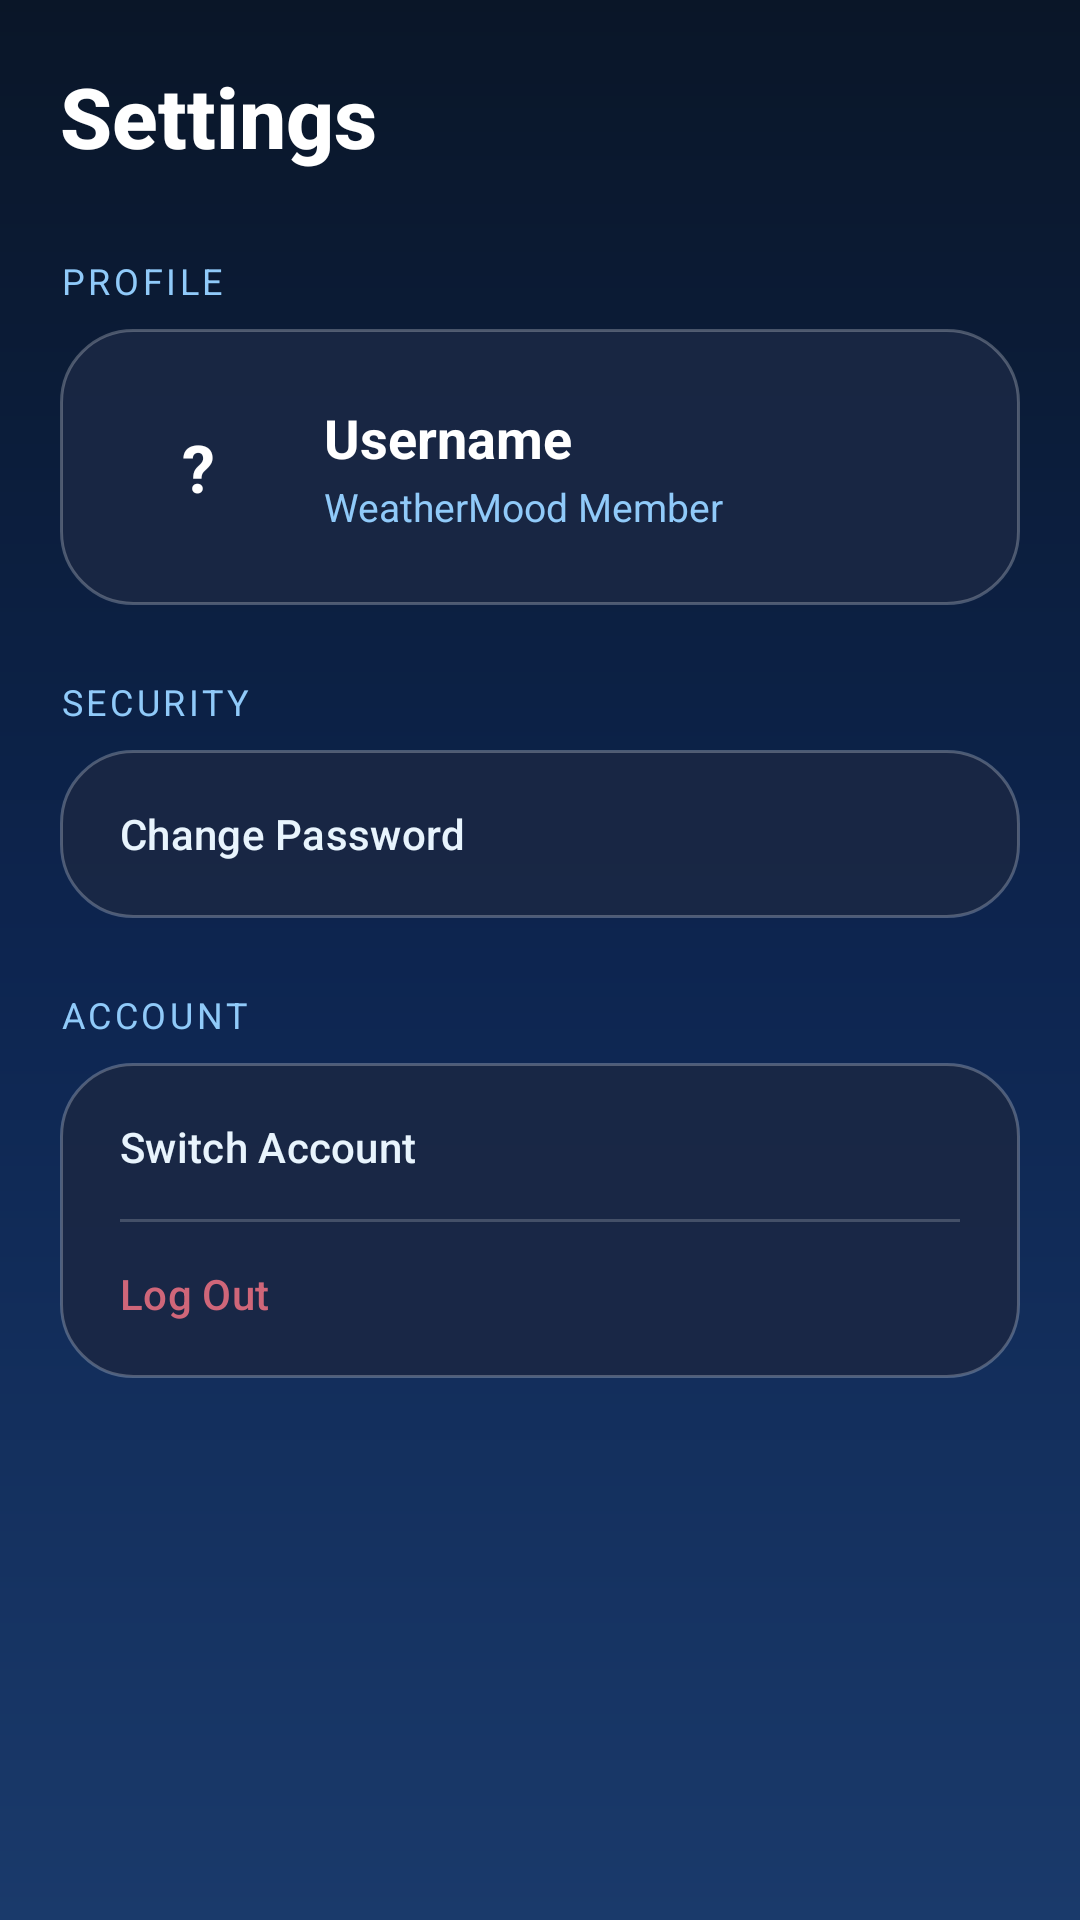

Reconstruct the res/layout file that produces this screen, plus the resources it refers to.
<!-- AndroidManifest.xml: application theme Theme.WeatherMood -->
<!-- res/layout/fragment_settings.xml -->
<?xml version="1.0" encoding="utf-8"?>
<ScrollView xmlns:android="http://schemas.android.com/apk/res/android"
    xmlns:app="http://schemas.android.com/apk/res-auto"
    android:layout_width="match_parent"
    android:layout_height="match_parent"
    android:background="@drawable/bg_sky_gradient"
    android:fillViewport="true">

    <LinearLayout
        android:layout_width="match_parent"
        android:layout_height="wrap_content"
        android:orientation="vertical"
        android:padding="20dp"
        android:paddingTop="28dp"
        android:paddingBottom="40dp">

        <TextView
            android:layout_width="wrap_content"
            android:layout_height="wrap_content"
            android:layout_marginBottom="28dp"
            android:text="Settings"
            android:textColor="@color/white"
            android:textSize="28sp"
            android:textStyle="bold"
            android:fontFamily="sans-serif-medium" />

        
        <TextView
            android:layout_width="wrap_content"
            android:layout_height="wrap_content"
            android:layout_marginBottom="8dp"
            android:text="PROFILE"
            android:textColor="@color/text_secondary_on_dark"
            android:textSize="12sp"
            android:letterSpacing="0.1" />

        <LinearLayout
            android:layout_width="match_parent"
            android:layout_height="wrap_content"
            android:layout_marginBottom="24dp"
            android:background="@drawable/bg_auth_card"
            android:gravity="center_vertical"
            android:orientation="horizontal"
            android:padding="20dp">

            <TextView
                android:id="@+id/avatarText"
                android:layout_width="52dp"
                android:layout_height="52dp"
                android:background="@drawable/bg_avatar_circle"
                android:gravity="center"
                android:textColor="@color/white"
                android:textSize="22sp"
                android:textStyle="bold"
                android:text="?" />

            <LinearLayout
                android:layout_width="0dp"
                android:layout_height="wrap_content"
                android:layout_marginStart="16dp"
                android:layout_weight="1"
                android:orientation="vertical">

                <TextView
                    android:id="@+id/usernameText"
                    android:layout_width="wrap_content"
                    android:layout_height="wrap_content"
                    android:textColor="@color/white"
                    android:textSize="18sp"
                    android:textStyle="bold"
                    android:text="Username" />

                <TextView
                    android:layout_width="wrap_content"
                    android:layout_height="wrap_content"
                    android:layout_marginTop="2dp"
                    android:text="WeatherMood Member"
                    android:textColor="@color/text_secondary_on_dark"
                    android:textSize="13sp" />
            </LinearLayout>
        </LinearLayout>

        
        <TextView
            android:layout_width="wrap_content"
            android:layout_height="wrap_content"
            android:layout_marginBottom="8dp"
            android:text="SECURITY"
            android:textColor="@color/text_secondary_on_dark"
            android:textSize="12sp"
            android:letterSpacing="0.1" />

        <LinearLayout
            android:layout_width="match_parent"
            android:layout_height="wrap_content"
            android:layout_marginBottom="24dp"
            android:background="@drawable/bg_auth_card"
            android:orientation="vertical"
            android:padding="4dp">

            <com.google.android.material.button.MaterialButton
                android:id="@+id/changePasswordToggle"
                style="@style/Widget.Material3.Button.TextButton"
                android:layout_width="match_parent"
                android:layout_height="wrap_content"
                android:text="Change Password"
                android:textColor="@color/cloud_white"
                android:gravity="start|center_vertical"
                android:paddingStart="16dp" />

            <LinearLayout
                android:id="@+id/changePasswordForm"
                android:layout_width="match_parent"
                android:layout_height="wrap_content"
                android:orientation="vertical"
                android:paddingStart="16dp"
                android:paddingEnd="16dp"
                android:paddingBottom="12dp"
                android:visibility="gone">

                <com.google.android.material.textfield.TextInputLayout
                    android:id="@+id/currentPasswordLayout"
                    style="@style/Widget.Material3.TextInputLayout.OutlinedBox"
                    android:layout_width="match_parent"
                    android:layout_height="wrap_content"
                    android:layout_marginTop="8dp"
                    android:hint="Current Password"
                    app:endIconMode="password_toggle">

                    <com.google.android.material.textfield.TextInputEditText
                        android:id="@+id/currentPasswordInput"
                        android:layout_width="match_parent"
                        android:layout_height="wrap_content"
                        android:inputType="textPassword"
                        android:imeOptions="actionNext" />
                </com.google.android.material.textfield.TextInputLayout>

                <com.google.android.material.textfield.TextInputLayout
                    android:id="@+id/newPasswordLayout"
                    style="@style/Widget.Material3.TextInputLayout.OutlinedBox"
                    android:layout_width="match_parent"
                    android:layout_height="wrap_content"
                    android:layout_marginTop="12dp"
                    android:hint="New Password (min. 6 characters)"
                    app:endIconMode="password_toggle">

                    <com.google.android.material.textfield.TextInputEditText
                        android:id="@+id/newPasswordInput"
                        android:layout_width="match_parent"
                        android:layout_height="wrap_content"
                        android:inputType="textPassword"
                        android:imeOptions="actionNext" />
                </com.google.android.material.textfield.TextInputLayout>

                <com.google.android.material.textfield.TextInputLayout
                    android:id="@+id/confirmNewPasswordLayout"
                    style="@style/Widget.Material3.TextInputLayout.OutlinedBox"
                    android:layout_width="match_parent"
                    android:layout_height="wrap_content"
                    android:layout_marginTop="12dp"
                    android:hint="Confirm New Password"
                    app:endIconMode="password_toggle">

                    <com.google.android.material.textfield.TextInputEditText
                        android:id="@+id/confirmNewPasswordInput"
                        android:layout_width="match_parent"
                        android:layout_height="wrap_content"
                        android:inputType="textPassword"
                        android:imeOptions="actionDone" />
                </com.google.android.material.textfield.TextInputLayout>

                <TextView
                    android:id="@+id/changePasswordError"
                    android:layout_width="match_parent"
                    android:layout_height="wrap_content"
                    android:layout_marginTop="8dp"
                    android:textColor="@color/error_red"
                    android:textSize="13sp"
                    android:visibility="gone" />

                <LinearLayout
                    android:layout_width="match_parent"
                    android:layout_height="wrap_content"
                    android:layout_marginTop="16dp"
                    android:orientation="horizontal">

                    <com.google.android.material.button.MaterialButton
                        android:id="@+id/updatePasswordButton"
                        android:layout_width="0dp"
                        android:layout_height="wrap_content"
                        android:layout_marginEnd="8dp"
                        android:layout_weight="1"
                        android:text="Update"
                        app:cornerRadius="10dp" />

                    <com.google.android.material.button.MaterialButton
                        android:id="@+id/cancelPasswordButton"
                        style="@style/Widget.Material3.Button.OutlinedButton"
                        android:layout_width="wrap_content"
                        android:layout_height="wrap_content"
                        android:text="Cancel"
                        android:textColor="@color/cloud_white"
                        app:strokeColor="@color/text_secondary_on_dark" />
                </LinearLayout>
            </LinearLayout>
        </LinearLayout>

        
        <TextView
            android:layout_width="wrap_content"
            android:layout_height="wrap_content"
            android:layout_marginBottom="8dp"
            android:text="ACCOUNT"
            android:textColor="@color/text_secondary_on_dark"
            android:textSize="12sp"
            android:letterSpacing="0.1" />

        <LinearLayout
            android:layout_width="match_parent"
            android:layout_height="wrap_content"
            android:background="@drawable/bg_auth_card"
            android:orientation="vertical"
            android:padding="4dp">

            <com.google.android.material.button.MaterialButton
                android:id="@+id/switchAccountButton"
                style="@style/Widget.Material3.Button.TextButton"
                android:layout_width="match_parent"
                android:layout_height="wrap_content"
                android:text="Switch Account"
                android:textColor="@color/cloud_white"
                android:gravity="start|center_vertical"
                android:paddingStart="16dp" />

            <View
                android:layout_width="match_parent"
                android:layout_height="1dp"
                android:layout_marginStart="16dp"
                android:layout_marginEnd="16dp"
                android:background="#30FFFFFF" />

            <com.google.android.material.button.MaterialButton
                android:id="@+id/logoutButton"
                style="@style/Widget.Material3.Button.TextButton"
                android:layout_width="match_parent"
                android:layout_height="wrap_content"
                android:text="Log Out"
                android:textColor="@color/error_red"
                android:gravity="start|center_vertical"
                android:paddingStart="16dp" />
        </LinearLayout>

    </LinearLayout>
</ScrollView>
<!-- resources referenced by this layout -->
<resources>
  <color name="cloud_white">#E8F4FD</color>
  <color name="error_red">#CF6679</color>
  <color name="text_secondary_on_dark">#90CAF9</color>
  <color name="white">#FFFFFFFF</color>
  <!-- drawable bg_auth_card (drawable) -->
  <?xml version="1.0" encoding="utf-8"?>
  <shape xmlns:android="http://schemas.android.com/apk/res/android"
      android:shape="rectangle">
      <solid android:color="#E61A2744" />
      <corners android:radius="24dp" />
      <stroke
          android:width="1dp"
          android:color="#40FFFFFF" />
  </shape>
  <!-- drawable bg_sky_gradient (drawable) -->
  <?xml version="1.0" encoding="utf-8"?>
  <shape xmlns:android="http://schemas.android.com/apk/res/android">
      <gradient
          android:angle="270"
          android:startColor="#0A1628"
          android:centerColor="#0D2550"
          android:endColor="#1A3A6B"
          android:type="linear" />
  </shape>
  <style name="Theme.WeatherMood" parent="Base.Theme.WeatherMood" />
  <style name="Base.Theme.WeatherMood" parent="Theme.Material3.DayNight.NoActionBar">
          <item name="colorPrimary">@color/blue_700</item>
          <item name="colorOnPrimary">@color/white</item>
          <item name="colorSecondary">@color/amber_600</item>
          <item name="colorOnSecondary">@color/black</item>
          <item name="colorError">@color/error_red</item>
          <item name="colorSurface">@color/card_surface</item>
          <item name="colorOnSurface">@color/cloud_white</item>
          <item name="android:colorBackground">@color/sky_deep</item>
          <item name="colorOnBackground">@color/cloud_white</item>
          <item name="android:windowBackground">@color/sky_deep</item>
          <item name="android:statusBarColor" tools:targetApi="21">@color/sky_deep</item>
          <item name="android:navigationBarColor">@color/sky_deep</item>
      </style>
  <color name="blue_700">#1565C0</color>
  <color name="amber_600">#FFD600</color>
  <color name="black">#FF000000</color>
  <color name="card_surface">#1A2744</color>
  <color name="sky_deep">#0A1628</color>
</resources>
